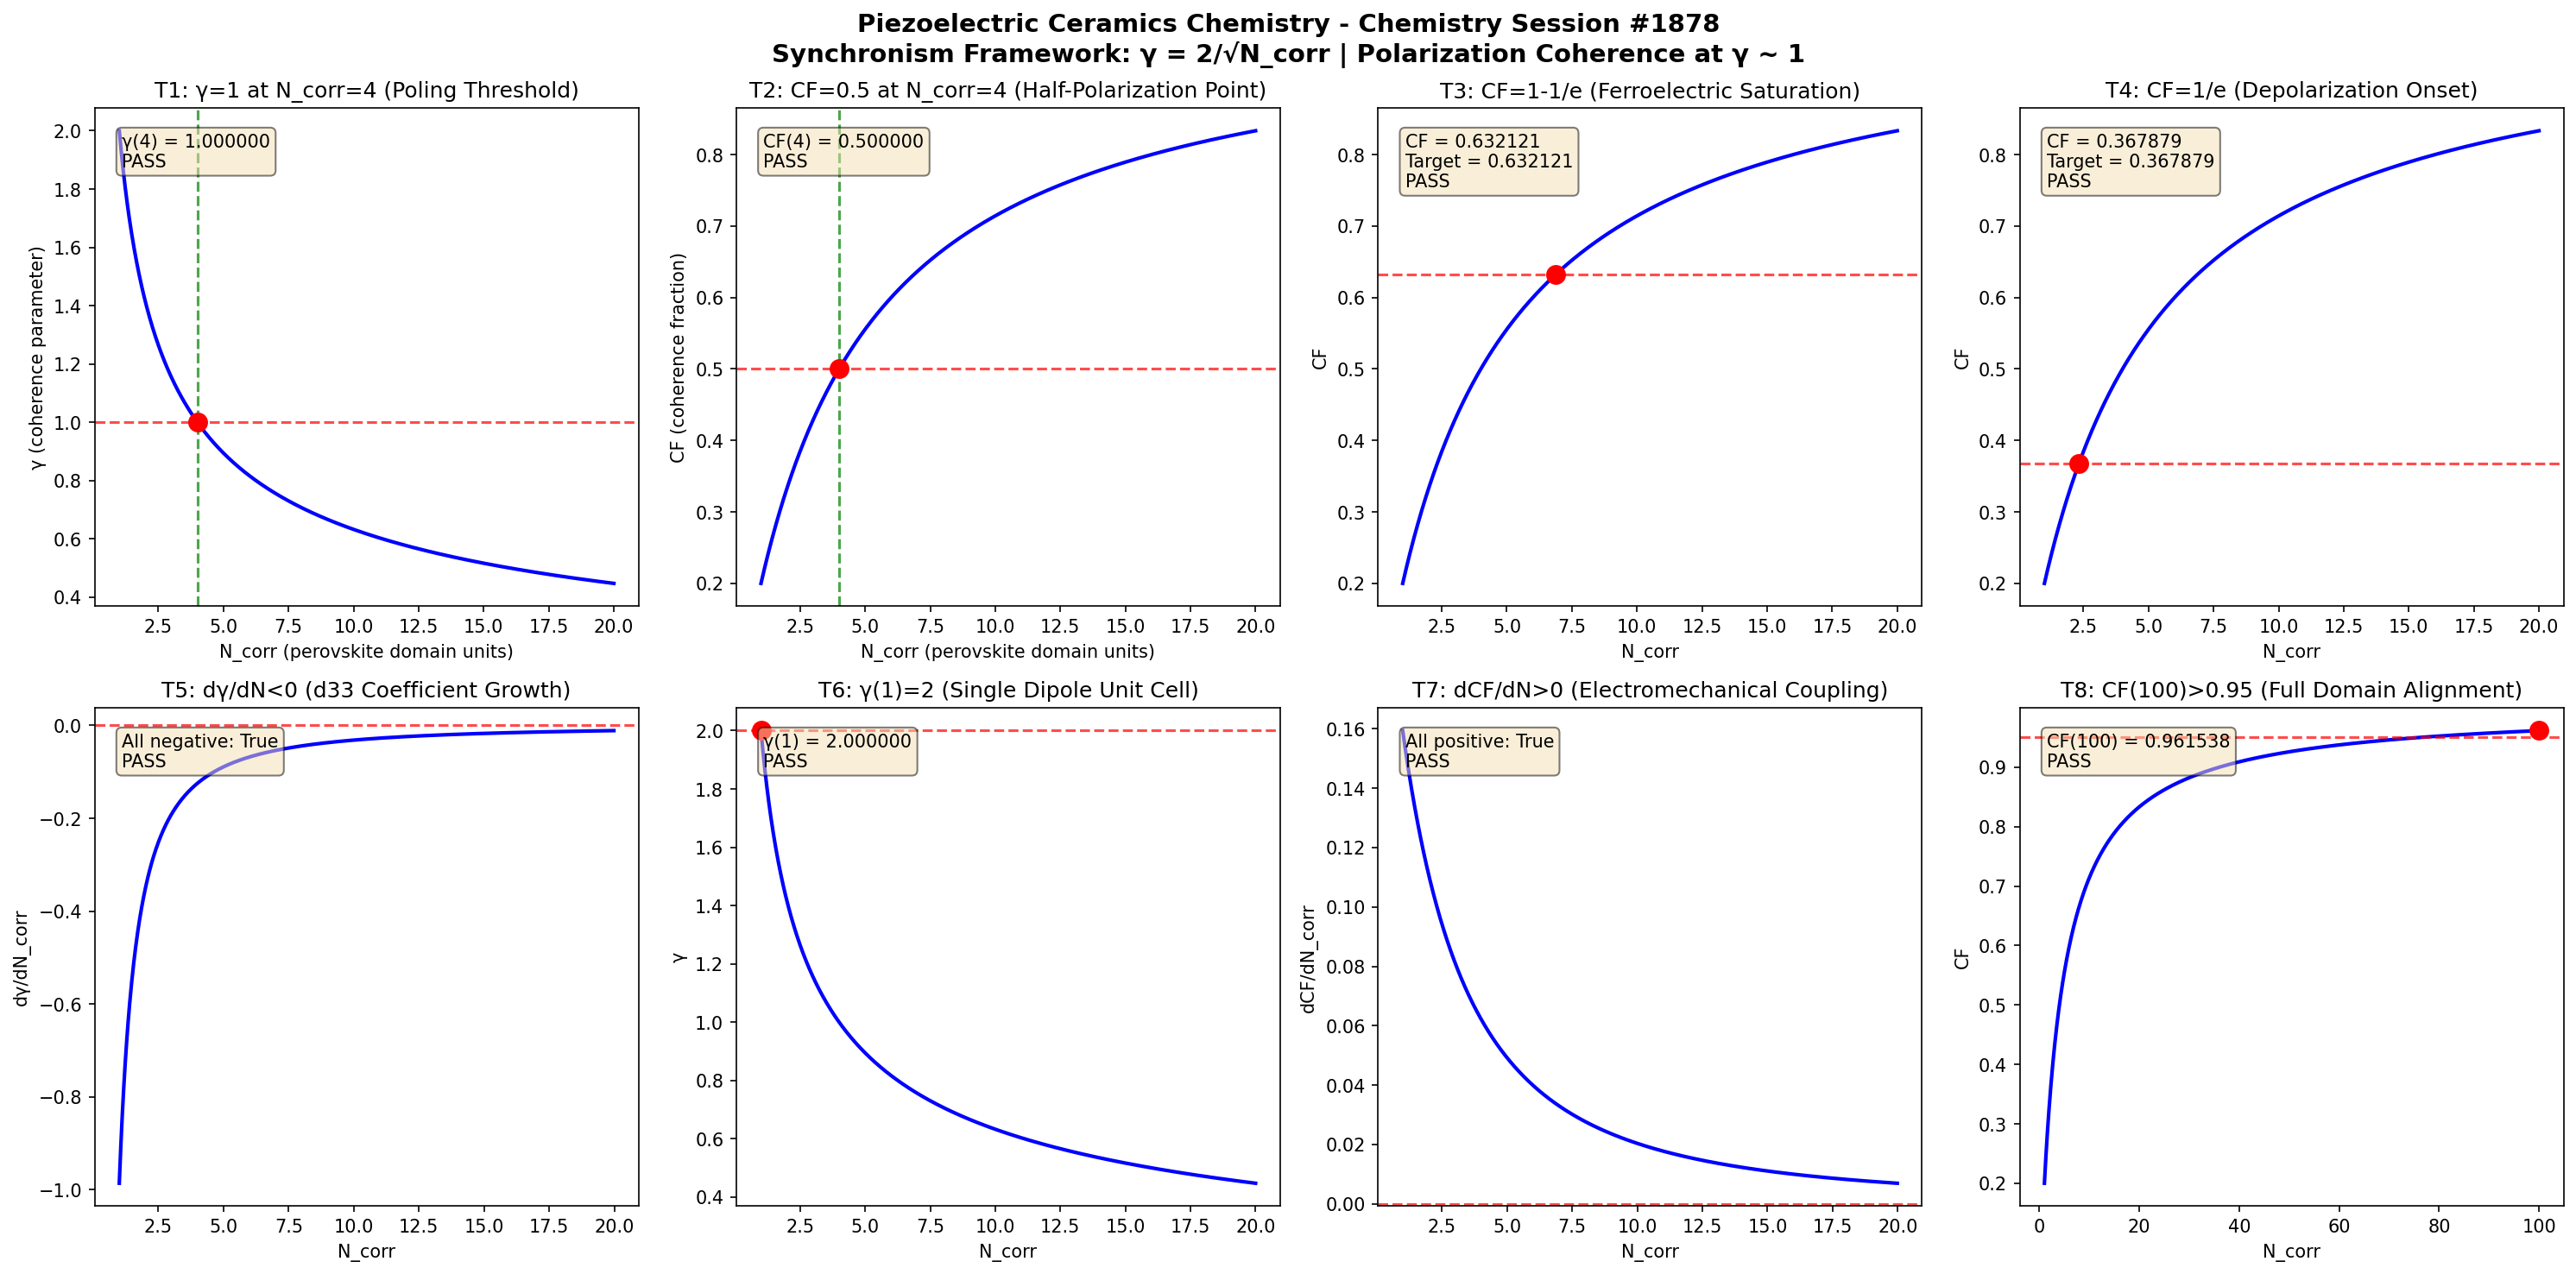

The script that saved this image:
import numpy as np
import matplotlib
matplotlib.use('Agg')
import matplotlib.pyplot as plt

def gamma(N_corr):
    return 2.0 / np.sqrt(N_corr)

def coherence_fraction(gamma_val):
    return 1.0 / (1.0 + gamma_val**2)

N_corr = np.linspace(1, 20, 1000)
g = gamma(N_corr)
cf = coherence_fraction(g)

fig, axes = plt.subplots(2, 4, figsize=(20, 10))
fig.suptitle('Piezoelectric Ceramics Chemistry - Chemistry Session #1878\nSynchronism Framework: \u03b3 = 2/\u221aN_corr | Polarization Coherence at \u03b3 ~ 1', fontsize=14, fontweight='bold')

results = []

# Test 1: gamma = 1 at N_corr = 4
ax = axes[0, 0]
n4 = 4.0
g4 = gamma(n4)
ax.plot(N_corr, g, 'b-', linewidth=2)
ax.axhline(y=1.0, color='r', linestyle='--', alpha=0.7)
ax.axvline(x=4.0, color='g', linestyle='--', alpha=0.7)
ax.plot(4.0, 1.0, 'ro', markersize=10)
ax.set_xlabel('N_corr (perovskite domain units)')
ax.set_ylabel('\u03b3 (coherence parameter)')
ax.set_title('T1: \u03b3=1 at N_corr=4 (Poling Threshold)')
t1 = abs(g4 - 1.0) < 1e-10
results.append(('T1: \u03b3(4)=1', t1))
ax.text(0.05, 0.95, f'\u03b3(4) = {g4:.6f}\n{"PASS" if t1 else "FAIL"}', transform=ax.transAxes, verticalalignment='top', bbox=dict(boxstyle='round', facecolor='wheat', alpha=0.5))

# Test 2: CF = 0.5 at N_corr = 4
ax = axes[0, 1]
cf4 = coherence_fraction(g4)
ax.plot(N_corr, cf, 'b-', linewidth=2)
ax.axhline(y=0.5, color='r', linestyle='--', alpha=0.7)
ax.axvline(x=4.0, color='g', linestyle='--', alpha=0.7)
ax.plot(4.0, 0.5, 'ro', markersize=10)
ax.set_xlabel('N_corr (perovskite domain units)')
ax.set_ylabel('CF (coherence fraction)')
ax.set_title('T2: CF=0.5 at N_corr=4 (Half-Polarization Point)')
t2 = abs(cf4 - 0.5) < 1e-10
results.append(('T2: CF(4)=0.5', t2))
ax.text(0.05, 0.95, f'CF(4) = {cf4:.6f}\n{"PASS" if t2 else "FAIL"}', transform=ax.transAxes, verticalalignment='top', bbox=dict(boxstyle='round', facecolor='wheat', alpha=0.5))

# Test 3: CF -> 1-1/e threshold
ax = axes[0, 2]
target_cf3 = 1 - 1/np.e
g_t3 = np.sqrt(1/target_cf3 - 1)
n_t3 = (2.0/g_t3)**2
cf_check3 = coherence_fraction(gamma(n_t3))
ax.plot(N_corr, cf, 'b-', linewidth=2)
ax.axhline(y=target_cf3, color='r', linestyle='--', alpha=0.7)
ax.plot(n_t3, target_cf3, 'ro', markersize=10)
ax.set_xlabel('N_corr')
ax.set_ylabel('CF')
ax.set_title('T3: CF=1-1/e (Ferroelectric Saturation)')
t3 = abs(cf_check3 - target_cf3) < 1e-10
results.append(('T3: CF=1-1/e', t3))
ax.text(0.05, 0.95, f'CF = {cf_check3:.6f}\nTarget = {target_cf3:.6f}\n{"PASS" if t3 else "FAIL"}', transform=ax.transAxes, verticalalignment='top', bbox=dict(boxstyle='round', facecolor='wheat', alpha=0.5))

# Test 4: CF -> 1/e threshold
ax = axes[0, 3]
target_cf4 = 1/np.e
g_t4 = np.sqrt(1/target_cf4 - 1)
n_t4 = (2.0/g_t4)**2
cf_check4 = coherence_fraction(gamma(n_t4))
ax.plot(N_corr, cf, 'b-', linewidth=2)
ax.axhline(y=target_cf4, color='r', linestyle='--', alpha=0.7)
ax.plot(n_t4, target_cf4, 'ro', markersize=10)
ax.set_xlabel('N_corr')
ax.set_ylabel('CF')
ax.set_title('T4: CF=1/e (Depolarization Onset)')
t4 = abs(cf_check4 - target_cf4) < 1e-10
results.append(('T4: CF=1/e', t4))
ax.text(0.05, 0.95, f'CF = {cf_check4:.6f}\nTarget = {target_cf4:.6f}\n{"PASS" if t4 else "FAIL"}', transform=ax.transAxes, verticalalignment='top', bbox=dict(boxstyle='round', facecolor='wheat', alpha=0.5))

# Test 5: dgamma/dN < 0 (monotonic decrease)
ax = axes[1, 0]
dg = np.diff(g)
dn = np.diff(N_corr)
dgdn = dg/dn
ax.plot(N_corr[:-1], dgdn, 'b-', linewidth=2)
ax.axhline(y=0, color='r', linestyle='--', alpha=0.7)
ax.set_xlabel('N_corr')
ax.set_ylabel('d\u03b3/dN_corr')
ax.set_title('T5: d\u03b3/dN<0 (d33 Coefficient Growth)')
t5 = np.all(dgdn < 0)
results.append(('T5: d\u03b3/dN<0', t5))
ax.text(0.05, 0.95, f'All negative: {t5}\n{"PASS" if t5 else "FAIL"}', transform=ax.transAxes, verticalalignment='top', bbox=dict(boxstyle='round', facecolor='wheat', alpha=0.5))

# Test 6: gamma(1) = 2
ax = axes[1, 1]
g1 = gamma(1.0)
ax.plot(N_corr, g, 'b-', linewidth=2)
ax.plot(1.0, 2.0, 'ro', markersize=10)
ax.axhline(y=2.0, color='r', linestyle='--', alpha=0.7)
ax.set_xlabel('N_corr')
ax.set_ylabel('\u03b3')
ax.set_title('T6: \u03b3(1)=2 (Single Dipole Unit Cell)')
t6 = abs(g1 - 2.0) < 1e-10
results.append(('T6: \u03b3(1)=2', t6))
ax.text(0.05, 0.95, f'\u03b3(1) = {g1:.6f}\n{"PASS" if t6 else "FAIL"}', transform=ax.transAxes, verticalalignment='top', bbox=dict(boxstyle='round', facecolor='wheat', alpha=0.5))

# Test 7: dCF/dN > 0 (monotonic increase)
ax = axes[1, 2]
dcf = np.diff(cf)
dcfdn = dcf/dn
ax.plot(N_corr[:-1], dcfdn, 'b-', linewidth=2)
ax.axhline(y=0, color='r', linestyle='--', alpha=0.7)
ax.set_xlabel('N_corr')
ax.set_ylabel('dCF/dN_corr')
ax.set_title('T7: dCF/dN>0 (Electromechanical Coupling)')
t7 = np.all(dcfdn > 0)
results.append(('T7: dCF/dN>0', t7))
ax.text(0.05, 0.95, f'All positive: {t7}\n{"PASS" if t7 else "FAIL"}', transform=ax.transAxes, verticalalignment='top', bbox=dict(boxstyle='round', facecolor='wheat', alpha=0.5))

# Test 8: CF(100) > 0.95 (asymptotic)
ax = axes[1, 3]
N_large = np.linspace(1, 100, 1000)
g_large = gamma(N_large)
cf_large = coherence_fraction(g_large)
cf100 = coherence_fraction(gamma(100.0))
ax.plot(N_large, cf_large, 'b-', linewidth=2)
ax.axhline(y=0.95, color='r', linestyle='--', alpha=0.7)
ax.plot(100.0, cf100, 'ro', markersize=10)
ax.set_xlabel('N_corr')
ax.set_ylabel('CF')
ax.set_title('T8: CF(100)>0.95 (Full Domain Alignment)')
t8 = cf100 > 0.95
results.append(('T8: CF(100)>0.95', t8))
ax.text(0.05, 0.95, f'CF(100) = {cf100:.6f}\n{"PASS" if t8 else "FAIL"}', transform=ax.transAxes, verticalalignment='top', bbox=dict(boxstyle='round', facecolor='wheat', alpha=0.5))

plt.tight_layout()
plt.savefig('/mnt/c/exe/projects/ai-agents/Synchronism/simulations/chemistry/piezoelectric_ceramics_s1878_chemistry_coherence.png', dpi=150, bbox_inches='tight')
plt.close()

print(f"\n{'='*60}")
print(f"PIEZOELECTRIC CERAMICS CHEMISTRY SESSION #1878 - VALIDATION RESULTS")
print(f"Finding #1805 | 1741st Phenomenon Type")
print(f"{'='*60}")
all_pass = all(r[1] for r in results)
for name, passed in results:
    print(f"  {name}: {'PASS' if passed else 'FAIL'}")
print(f"{'='*60}")
print(f"  OVERALL: {'ALL 8 TESTS PASSED' if all_pass else 'SOME TESTS FAILED'}")
print(f"{'='*60}")
